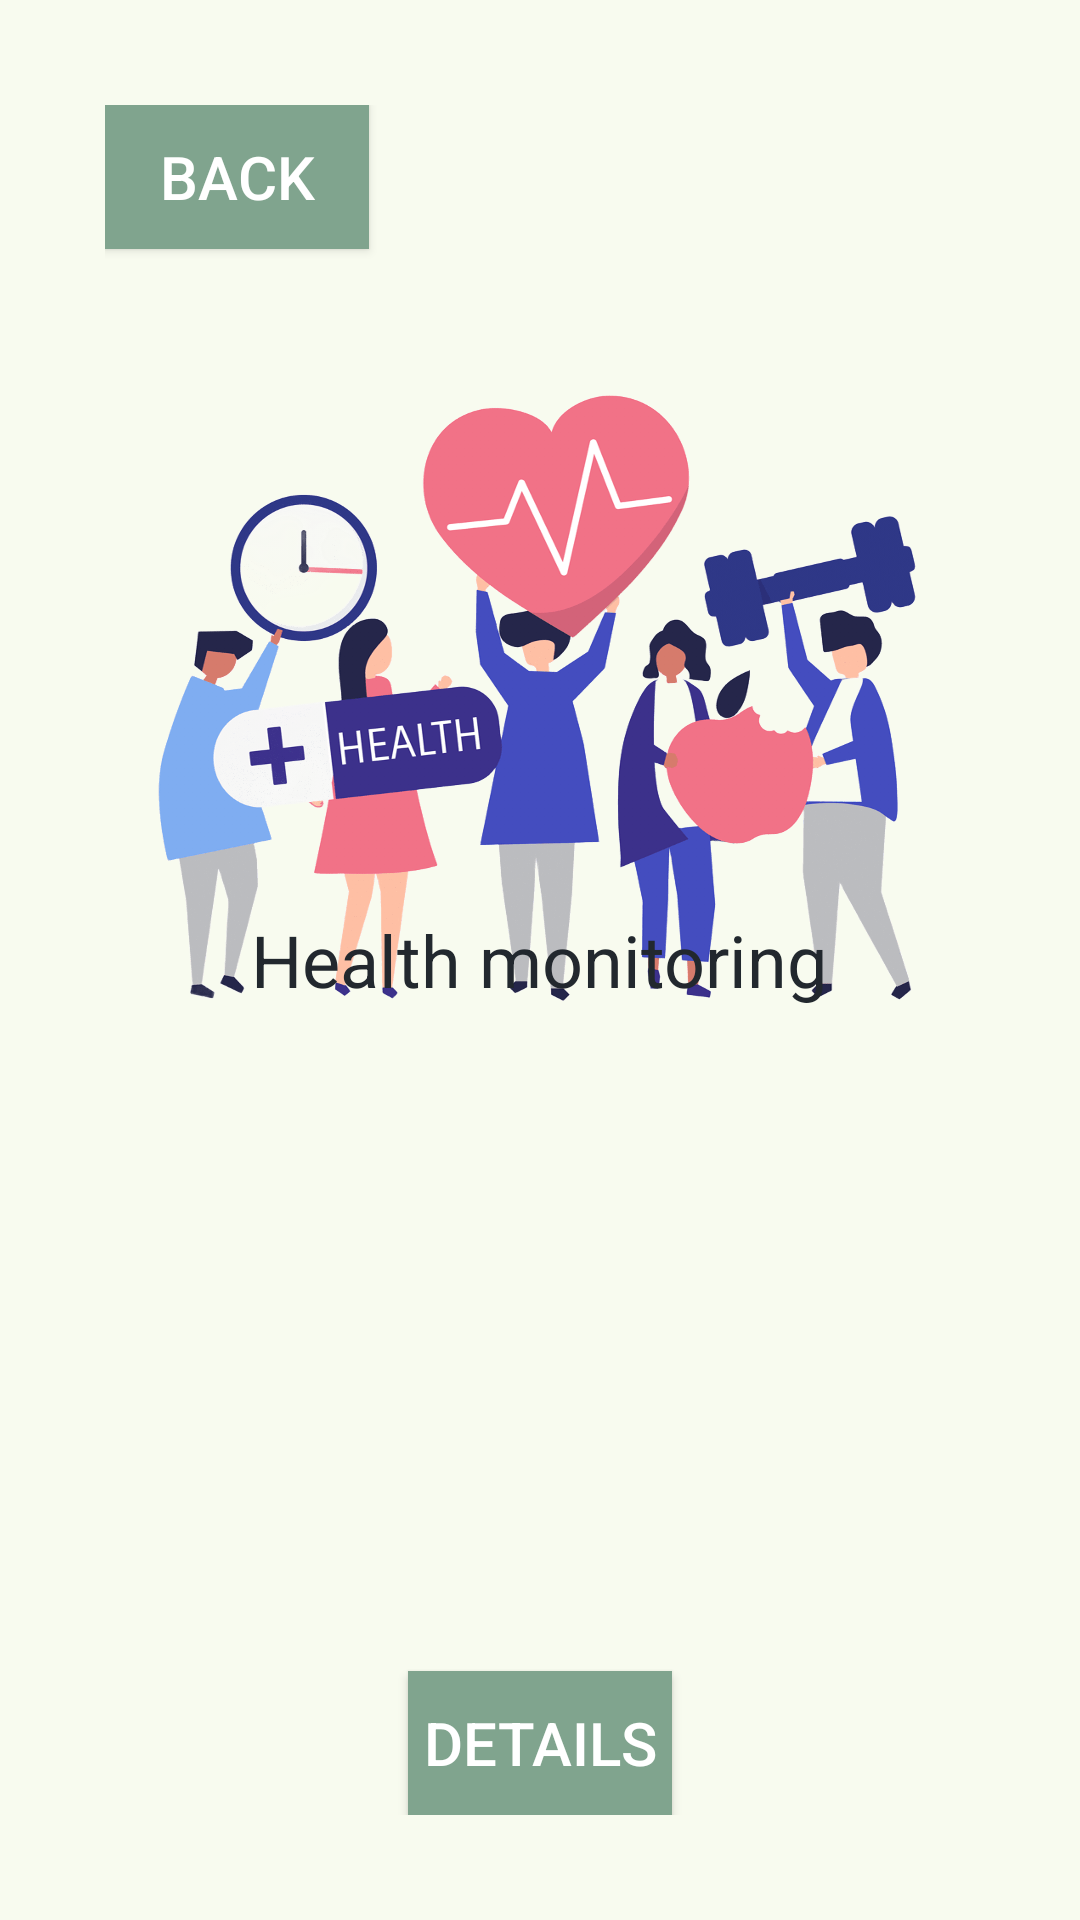

Layout XML and referenced resources for this Android screen:
<!-- AndroidManifest.xml: application theme Theme.Zabello -->
<!-- res/layout/activity_health_tracking.xml -->
<FrameLayout xmlns:android="http://schemas.android.com/apk/res/android"
    android:layout_width="match_parent"
    android:layout_height="match_parent"
    android:padding="35dp"
    android:background="@color/background_color">

    <ImageView
        android:id="@+id/healthImage"
        android:layout_width="wrap_content"
        android:layout_height="362dp"
        android:layout_gravity="center_horizontal"
        android:layout_marginTop="16dp"
        android:src="@drawable/pic2" />

    <TextView
        android:id="@+id/healthText"
        android:layout_width="wrap_content"
        android:layout_height="wrap_content"
        android:layout_gravity="center"
        android:text="@string/health_tracking_text"
        android:textColor="@color/text_color"
        android:textSize="24sp" />

    <Button
        android:id="@+id/detailsButton"
        android:layout_width="wrap_content"
        android:layout_height="wrap_content"
        android:layout_gravity="bottom|center_horizontal"
        android:background="@color/green1"
        android:onClick="onDetailsClick"
        android:text="@string/details_button"
        android:textColor="@color/white" />

    <Button
        android:id="@+id/backButton"
        android:layout_width="wrap_content"
        android:layout_height="wrap_content"
        android:text="@string/back_button"
        android:background="@color/green1"
        android:textColor="@color/white"
        android:onClick="onBackClick" />

</FrameLayout>
<!-- resources referenced by this layout -->
<resources>
  <color name="background_color">#F8FBEF</color>
  <color name="green1">#80A48E</color>
  <color name="text_color">#22282E</color>
  <color name="white">#FFFFFFFF</color>
  <!-- drawable pic2: png bitmap (drawable, 808386 bytes) -->
  <string name="back_button">Back</string>
  <string name="details_button">Details</string>
  <string name="health_tracking_text">Health monitoring</string>
  <style name="Theme.Zabello" parent="Base.Theme.Zabello" />
  <style name="Base.Theme.Zabello" parent="Theme.Material3.DayNight.NoActionBar">
          <item name="android:textSize">20dp</item>
          <item name="colorPrimary">@color/green1</item>
          <item name="colorOnPrimary">@color/white</item>
          <item name="colorSecondary">@color/green1</item>
          <item name="colorOnSecondary">@color/black</item>
          <item name="colorOnBackground">@color/text_color</item>
          <item name="colorSurface">@color/white</item>
          <item name="colorOnSurface">@color/text_color</item>
      </style>
  <color name="black">#FF000000</color>
</resources>
